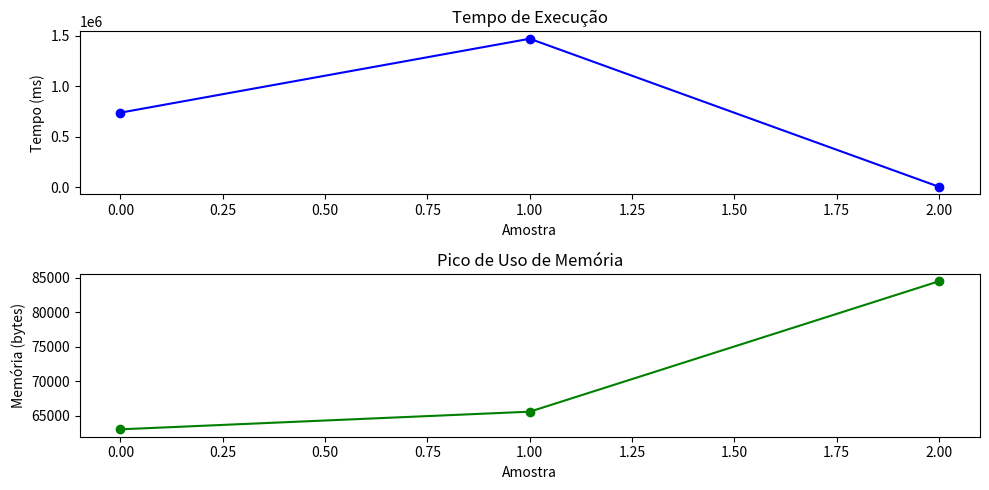

Write Python code to recreate this figure.
import matplotlib.pyplot as plt

# Dados atualizados
tempos_execucao = [12.3123 * 60 * 1000, 1471111.21220, 3781.23720]  # Tempo de execução em milissegundos
picos_memoria = [63000.00, 65560.00, 84496.00]  # Pico de uso de memória em bytes

# Criar um gráfico
plt.figure(figsize=(10, 5))  # Tamanho da figura (opcional)

# Gráfico de Tempo de Execução
plt.subplot(2, 1, 1)  # 2 linhas, 1 coluna, primeiro gráfico
plt.plot(tempos_execucao, marker='o', linestyle='-', color='b')
plt.title('Tempo de Execução')
plt.xlabel('Amostra')
plt.ylabel('Tempo (ms)')

# Gráfico de Pico de Uso de Memória
plt.subplot(2, 1, 2)  # 2 linhas, 1 coluna, segundo gráfico
plt.plot(picos_memoria, marker='o', linestyle='-', color='g')
plt.title('Pico de Uso de Memória')
plt.xlabel('Amostra')
plt.ylabel('Memória (bytes)')

# Ajustar espaçamento entre os gráficos
plt.tight_layout()

# Salvar o gráfico como um arquivo .jpg
plt.savefig('BuscaCubica.jpg')

# Mostrar o gráfico
plt.show()
